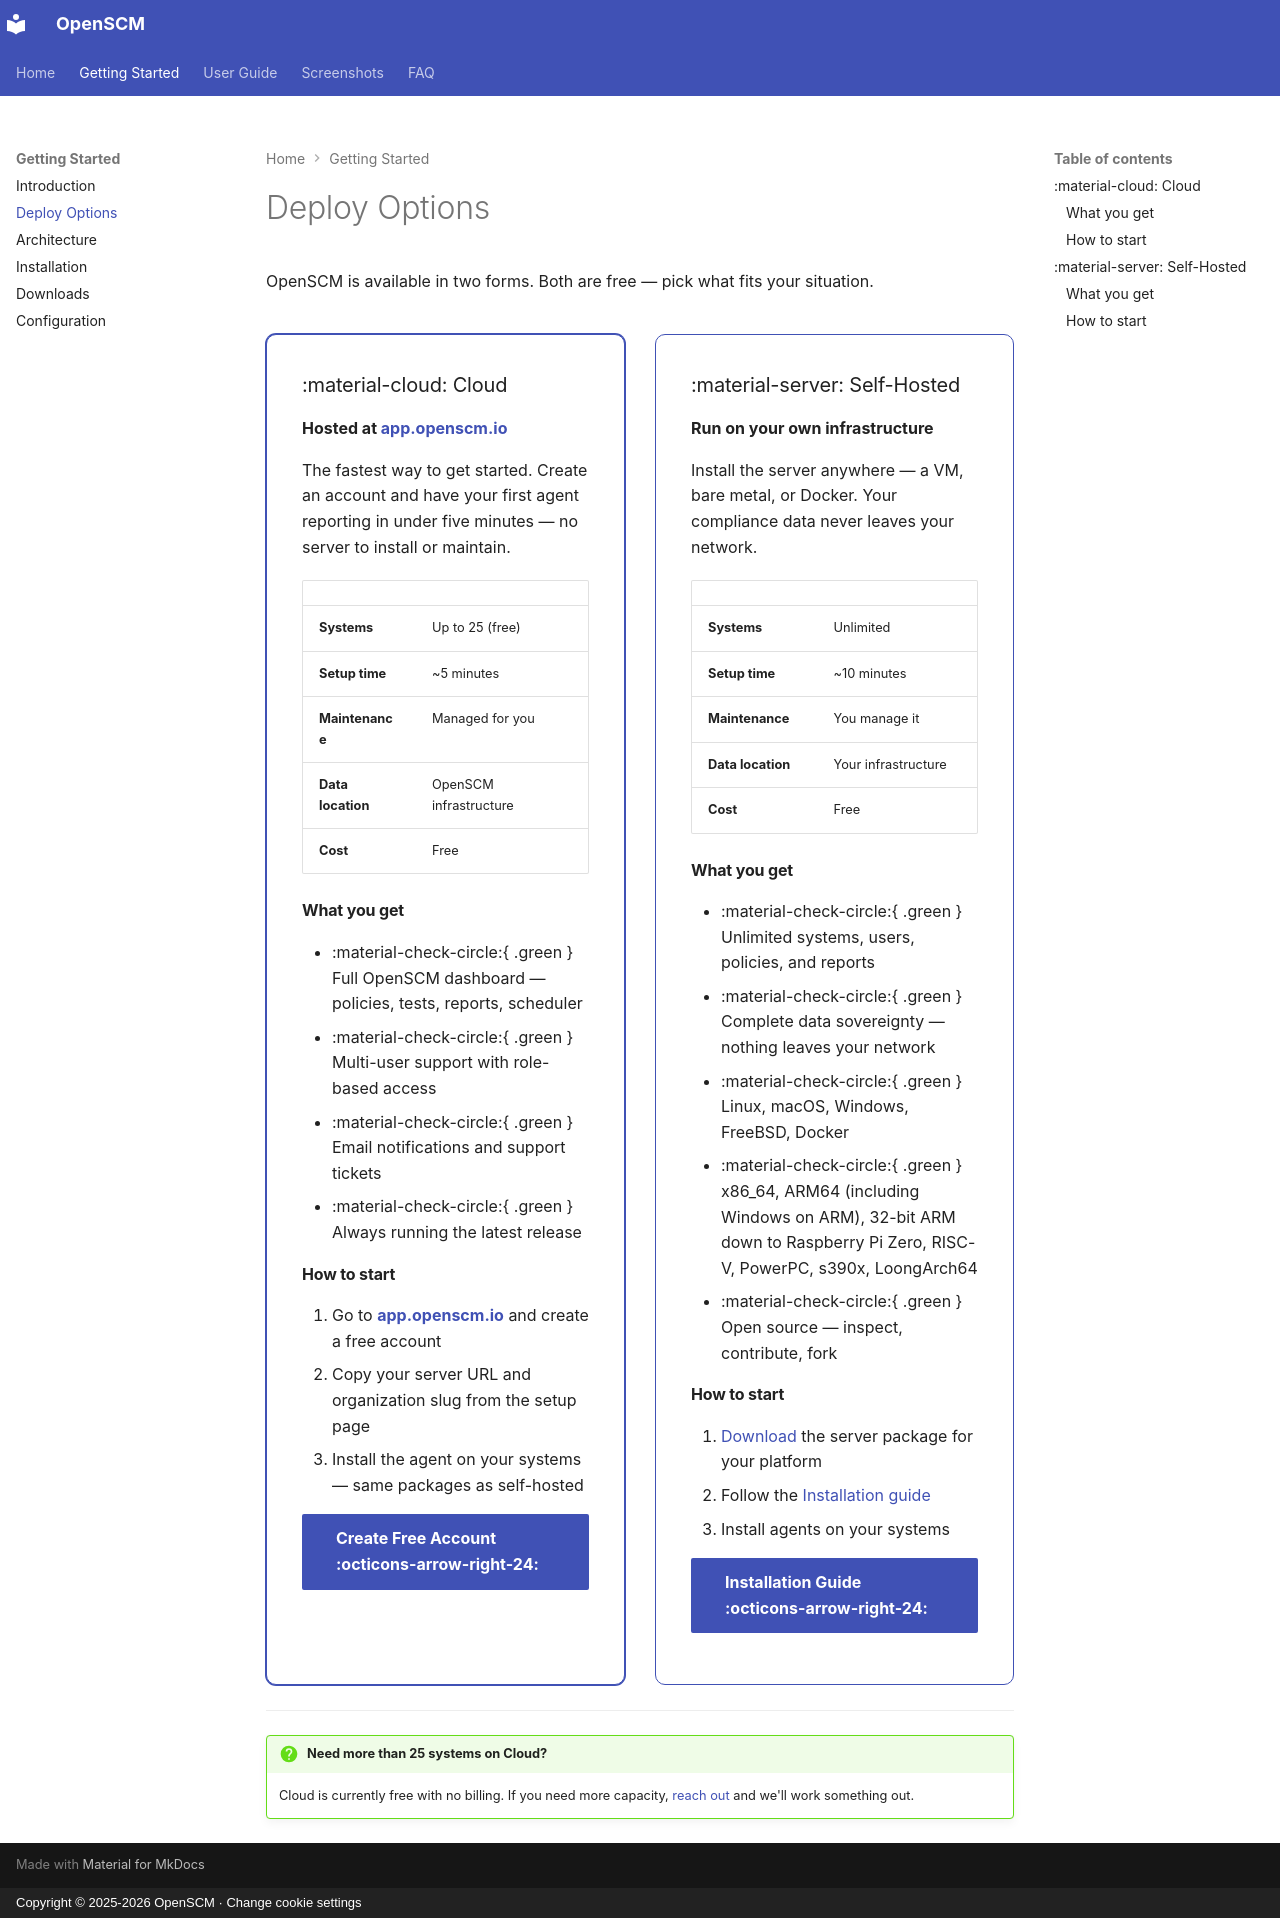

repository: easysysio/OpenSCM · page: start/deploy/index.html · generator: mkdocs · copyright: Copyright © 2025-2026 OpenSCM · Change cookie settings

# Deploy Options

OpenSCM is available in two forms. Both are free — pick what fits your situation.

<div class="deploy-grid deploy-grid--full" markdown>

<div class="deploy-card deploy-card--featured" markdown>

### :material-cloud: Cloud

**Hosted at [app.openscm.io](https://app.openscm.io)**

The fastest way to get started. Create an account and have your first agent
reporting in under five minutes — no server to install or maintain.

| | |
|---|---|
| **Systems** | Up to 25 (free) |
| **Setup time** | ~5 minutes |
| **Maintenance** | Managed for you |
| **Data location** | OpenSCM infrastructure |
| **Cost** | Free |

#### What you get

- :material-check-circle:{ .green } Full OpenSCM dashboard — policies, tests, reports, scheduler
- :material-check-circle:{ .green } Multi-user support with role-based access
- :material-check-circle:{ .green } Email notifications and support tickets
- :material-check-circle:{ .green } Always running the latest release

#### How to start

1. Go to **[app.openscm.io](https://app.openscm.io)** and create a free account
2. Copy your server URL and organization slug from the setup page
3. Install the agent on your systems — same packages as self-hosted

[Create Free Account :octicons-arrow-right-24:](https://app.openscm.io){ .md-button .md-button--primary }

</div>

<div class="deploy-card" markdown>

### :material-server: Self-Hosted

**Run on your own infrastructure**

Install the server anywhere — a VM, bare metal, or Docker. Your compliance
data never leaves your network.

| | |
|---|---|
| **Systems** | Unlimited |
| **Setup time** | ~10 minutes |
| **Maintenance** | You manage it |
| **Data location** | Your infrastructure |
| **Cost** | Free |

#### What you get

- :material-check-circle:{ .green } Unlimited systems, users, policies, and reports
- :material-check-circle:{ .green } Complete data sovereignty — nothing leaves your network
- :material-check-circle:{ .green } Linux, macOS, Windows, FreeBSD, Docker
- :material-check-circle:{ .green } x86\_64, ARM64 (including Windows on ARM), 32-bit ARM down to Raspberry Pi Zero, RISC-V, PowerPC, s390x, LoongArch64
- :material-check-circle:{ .green } Open source — inspect, contribute, fork

#### How to start

1. [Download](downloads.md) the server package for your platform
2. Follow the [Installation guide](installation.md)
3. Install agents on your systems

[Installation Guide :octicons-arrow-right-24:](installation.md){ .md-button .md-button--primary }

</div>

</div>

---

!!! question "Need more than 25 systems on Cloud?"
    Cloud is currently free with no billing. If you need more capacity, 
    [reach out](mailto:yariv@openscm.io) and we'll work something out.
